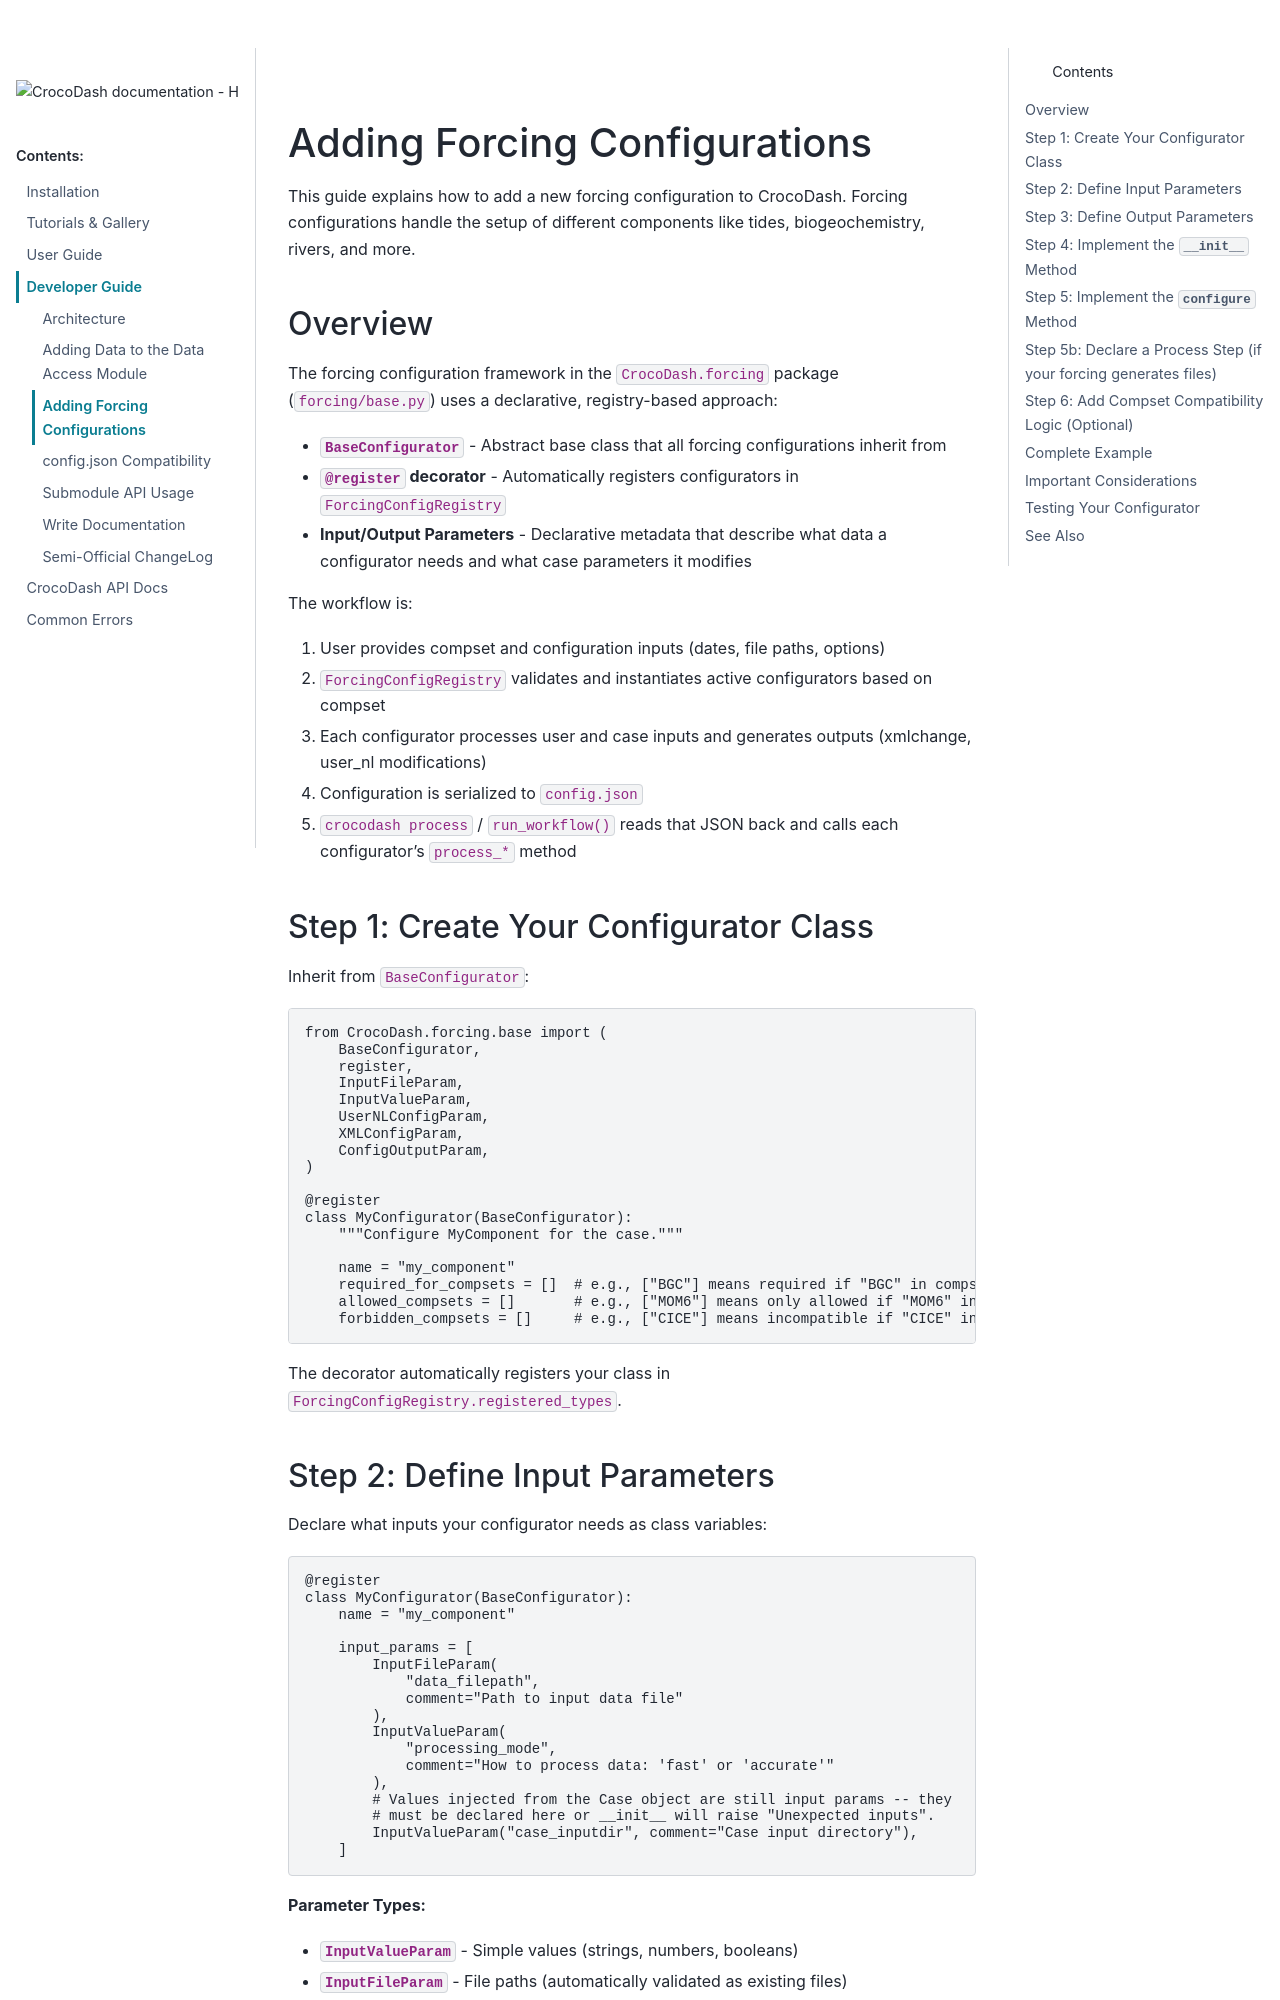

repository: CROCODILE-CESM/CrocoDash · page: pr-409/for_developers/adding_forcing_configurations.html · generator: sphinx

# Adding Forcing Configurations

This guide explains how to add a new forcing configuration to CrocoDash. Forcing configurations handle the setup of different components like tides, biogeochemistry, rivers, and more.

## Overview

The forcing configuration framework in the `CrocoDash.forcing` package (`forcing/base.py`) uses a declarative, registry-based approach:

- **`BaseConfigurator`** - Abstract base class that all forcing configurations inherit from
- **`@register` decorator** - Automatically registers configurators in `ForcingConfigRegistry`
- **Input/Output Parameters** - Declarative metadata that describe what data a configurator needs and what case parameters it modifies

The workflow is:
1. User provides compset and configuration inputs (dates, file paths, options)
2. `ForcingConfigRegistry` validates and instantiates active configurators based on compset
3. Each configurator processes user and case inputs and generates outputs (xmlchange, user_nl modifications)
4. Configuration is serialized to `config.json`
5. `crocodash process` / `run_workflow()` reads that JSON back and calls each
   configurator's `process_*` method

## Step 1: Create Your Configurator Class

Inherit from `BaseConfigurator`:

```python
from CrocoDash.forcing.base import (
    BaseConfigurator,
    register,
    InputFileParam,
    InputValueParam,
    UserNLConfigParam,
    XMLConfigParam,
    ConfigOutputParam,
)

@register
class MyConfigurator(BaseConfigurator):
    """Configure MyComponent for the case."""
    
    name = "my_component"
    required_for_compsets = []  # e.g., ["BGC"] means required if "BGC" in compset
    allowed_compsets = []       # e.g., ["MOM6"] means only allowed if "MOM6" in compset
    forbidden_compsets = []     # e.g., ["CICE"] means incompatible if "CICE" in compset
```

The decorator automatically registers your class in `ForcingConfigRegistry.registered_types`.
